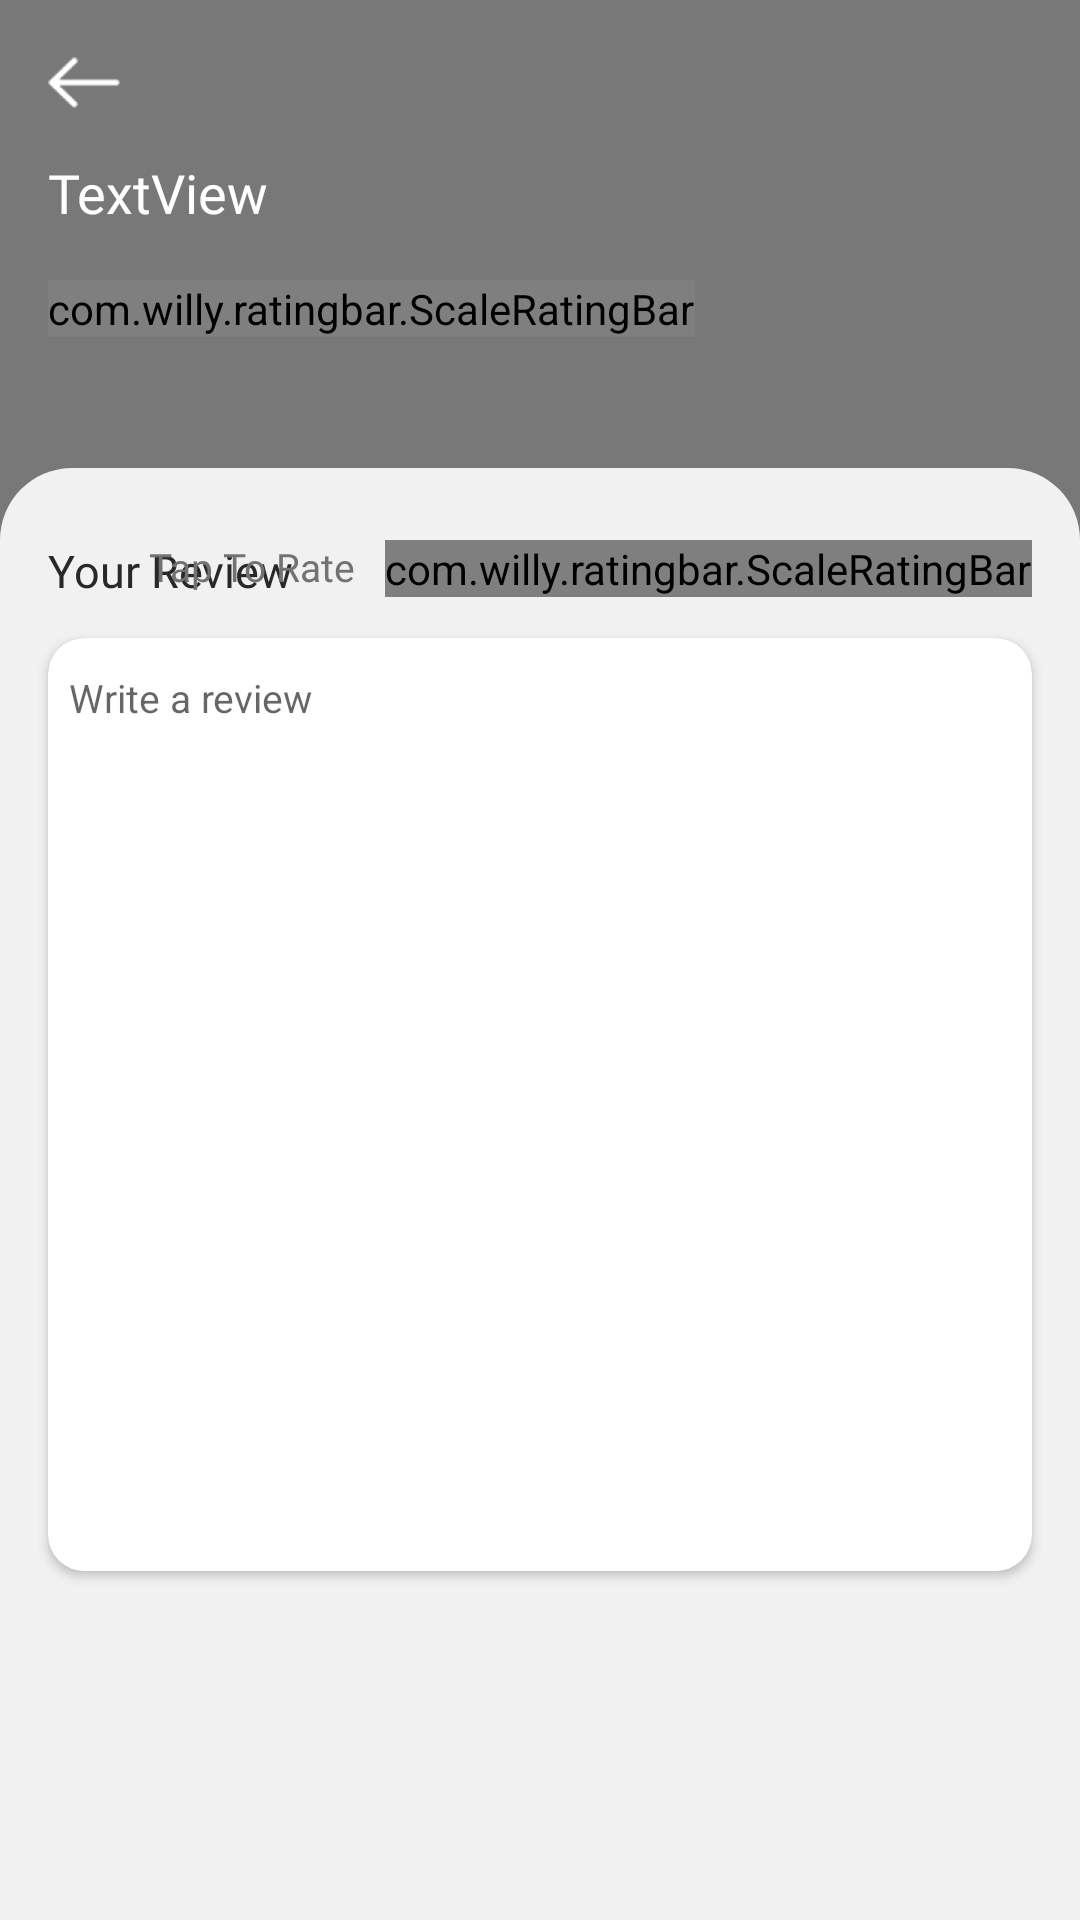

Produce the Android XML layout that renders to this screen, including the resource entries it uses.
<!-- AndroidManifest.xml: application theme Theme.Food01Android -->
<!-- res/layout/fragment_reviews.xml -->
<?xml version="1.0" encoding="utf-8"?>
<androidx.constraintlayout.widget.ConstraintLayout xmlns:android="http://schemas.android.com/apk/res/android"
    xmlns:app="http://schemas.android.com/apk/res-auto"
    xmlns:tools="http://schemas.android.com/tools"
    android:layout_width="match_parent"
    android:layout_height="match_parent"
    android:background="#F1F1F1">

    <androidx.constraintlayout.widget.ConstraintLayout
        android:id="@+id/viewParentTop"
        android:layout_width="match_parent"
        android:layout_height="wrap_content"
        app:layout_constraintEnd_toEndOf="parent"
        app:layout_constraintStart_toStartOf="parent"
        app:layout_constraintTop_toTopOf="parent">

        <ImageView
            android:id="@+id/imageViewReview"
            android:layout_width="0dp"
            android:layout_height="180dp"
            android:scaleType="centerCrop"
            app:layout_constraintEnd_toEndOf="parent"
            app:layout_constraintStart_toStartOf="parent"
            app:layout_constraintTop_toTopOf="parent"
            tools:srcCompat="@tools:sample/avatars">

        </ImageView>

        <androidx.constraintlayout.widget.ConstraintLayout
            android:layout_width="0dp"
            android:layout_height="0dp"
            android:alpha="0.5"
            android:background="@color/black"
            app:layout_constraintBottom_toBottomOf="parent"
            app:layout_constraintEnd_toEndOf="parent"
            app:layout_constraintHorizontal_bias="0.0"
            app:layout_constraintStart_toStartOf="parent"
            app:layout_constraintTop_toTopOf="parent"
            app:layout_constraintVertical_bias="0.0">

        </androidx.constraintlayout.widget.ConstraintLayout>

        <TextView
            android:id="@+id/tvNameRecipeReview"
            android:layout_width="0dp"
            android:layout_height="wrap_content"
            android:layout_marginStart="16dp"
            android:layout_marginLeft="16dp"
            android:layout_marginTop="16dp"
            android:layout_marginEnd="20dp"
            android:layout_marginRight="20dp"
            android:ellipsize="marquee"
            android:focusable="true"
            android:focusableInTouchMode="true"
            android:fontFamily="@font/keep_calm_medium"
            android:marqueeRepeatLimit="marquee_forever"
            android:scrollHorizontally="true"
            android:singleLine="true"
            android:text="TextView"
            android:textColor="@color/white"
            android:textSize="18sp"
            app:layout_constraintEnd_toEndOf="parent"
            app:layout_constraintStart_toStartOf="parent"
            app:layout_constraintTop_toBottomOf="@+id/btnBackReview" />

        <ImageButton
            android:id="@+id/btnBackReview"
            android:layout_width="wrap_content"
            android:layout_height="wrap_content"
            android:layout_marginStart="16dp"
            android:layout_marginLeft="16dp"
            android:layout_marginTop="19dp"
            android:background="@null"
            app:layout_constraintStart_toStartOf="parent"
            app:layout_constraintTop_toTopOf="parent"
            app:srcCompat="@drawable/ic_back_white" />

        <androidx.constraintlayout.widget.ConstraintLayout
            android:layout_width="match_parent"
            android:layout_height="24dp"
            android:background="@drawable/round_top_review"
            app:layout_constraintBottom_toBottomOf="@+id/imageViewReview"
            app:layout_constraintEnd_toEndOf="parent"
            app:layout_constraintStart_toStartOf="parent">

        </androidx.constraintlayout.widget.ConstraintLayout>

        <com.willy.ratingbar.ScaleRatingBar
            android:id="@+id/ratingbarReview"
            android:layout_width="wrap_content"
            android:layout_height="wrap_content"
            android:layout_marginStart="16dp"
            android:layout_marginLeft="16dp"
            android:layout_marginTop="17dp"
            app:layout_constraintStart_toStartOf="parent"
            app:layout_constraintTop_toBottomOf="@+id/tvNameRecipeReview"
            app:srb_clearRatingEnabled="true"
            app:srb_drawableEmpty="@drawable/ic_star_empty"
            app:srb_drawableFilled="@drawable/ic_star_fill"
            app:srb_isIndicator="true"
            app:srb_rating="0"
            app:srb_scrollable="true"
            app:srb_starHeight="16dp"
            app:srb_starPadding="4dp"
            app:srb_starWidth="16dp"
            app:srb_stepSize="1">

        </com.willy.ratingbar.ScaleRatingBar>
    </androidx.constraintlayout.widget.ConstraintLayout>

    <TextView
        android:id="@+id/textView21"
        android:layout_width="wrap_content"
        android:layout_height="wrap_content"
        android:layout_marginStart="16dp"
        android:layout_marginLeft="16dp"
        android:layout_marginTop="0dp"
        android:fontFamily="@font/keep_calm_medium"
        android:text="Your Review"
        android:textColor="#282828"
        android:textSize="15sp"
        app:layout_constraintStart_toStartOf="parent"
        app:layout_constraintTop_toBottomOf="@+id/viewParentTop" />

    <TextView
        android:id="@+id/textView22"
        android:layout_width="wrap_content"
        android:layout_height="wrap_content"
        android:layout_marginEnd="10dp"
        android:layout_marginRight="10dp"
        android:fontFamily="@font/helvetica_regular"
        android:text="Tap To Rate"
        android:textColor="#727272"
        android:textSize="13sp"
        app:layout_constraintEnd_toStartOf="@+id/ratingBarBottom"
        app:layout_constraintTop_toBottomOf="@+id/viewParentTop" />

    <com.willy.ratingbar.ScaleRatingBar
        android:id="@+id/ratingBarBottom"
        android:layout_width="wrap_content"
        android:layout_height="wrap_content"
        android:layout_marginEnd="16dp"
        android:layout_marginRight="16dp"
        app:layout_constraintEnd_toEndOf="parent"
        app:layout_constraintTop_toBottomOf="@+id/viewParentTop"
        app:srb_clearRatingEnabled="true"
        app:srb_drawableEmpty="@drawable/ic_star_empty"
        app:srb_drawableFilled="@drawable/ic_star_fill"
        app:srb_isIndicator="false"
        app:srb_rating="0"
        app:srb_scrollable="true"
        app:srb_starHeight="16dp"
        app:srb_starPadding="4dp"
        app:srb_starWidth="16dp"
        app:srb_stepSize="1">

    </com.willy.ratingbar.ScaleRatingBar>

    <androidx.cardview.widget.CardView
        android:id="@+id/cardView7"
        android:layout_width="match_parent"
        android:layout_height="wrap_content"
        android:layout_marginStart="16dp"
        android:layout_marginLeft="16dp"
        android:layout_marginTop="15dp"
        android:layout_marginEnd="16dp"
        android:layout_marginRight="16dp"
        app:cardCornerRadius="12dp"
        app:layout_constraintEnd_toEndOf="parent"
        app:layout_constraintStart_toStartOf="parent"
        app:layout_constraintTop_toBottomOf="@+id/textView22">

        <androidx.constraintlayout.widget.ConstraintLayout
            android:layout_width="match_parent"
            android:layout_height="match_parent">

            <EditText
                android:id="@+id/editText"
                android:layout_width="0dp"
                android:layout_height="300dp"
                android:layout_marginStart="7dp"
                android:layout_marginLeft="7dp"
                android:layout_marginTop="11dp"
                android:layout_marginEnd="7dp"
                android:layout_marginRight="7dp"
                android:background="@color/white"
                android:ems="10"
                android:gravity="top"
                android:hint="Write a review"
                android:inputType="textMultiLine"
                android:singleLine="false"
                android:textSize="13sp"
                app:layout_constraintBottom_toBottomOf="parent"
                app:layout_constraintEnd_toEndOf="parent"
                app:layout_constraintStart_toStartOf="parent"
                app:layout_constraintTop_toTopOf="parent" />
        </androidx.constraintlayout.widget.ConstraintLayout>

    </androidx.cardview.widget.CardView>

    <androidx.recyclerview.widget.RecyclerView
        android:id="@+id/recyclerViewReview"
        android:layout_width="0dp"
        android:layout_height="0dp"
        app:layout_constraintBottom_toBottomOf="parent"
        app:layout_constraintEnd_toEndOf="parent"
        app:layout_constraintStart_toStartOf="parent"
        app:layout_constraintTop_toTopOf="@+id/cardView7" />

</androidx.constraintlayout.widget.ConstraintLayout>
<!-- resources referenced by this layout -->
<resources>
  <color name="black">#FF000000</color>
  <color name="white">#FFFFFFFF</color>
  <!-- drawable ic_back_white: png bitmap (drawable-hdpi, 908 bytes) -->
  <!-- drawable ic_star_empty: png bitmap (drawable-hdpi, 1180 bytes) -->
  <!-- drawable ic_star_fill: png bitmap (drawable-hdpi, 871 bytes) -->
  <!-- drawable round_top_review (drawable) -->
  <?xml version="1.0" encoding="utf-8"?>
  <shape xmlns:android="http://schemas.android.com/apk/res/android">
      <solid android:color="#F1F1F1"></solid>
      <corners android:topRightRadius="24dp"
          android:topLeftRadius="24dp"></corners>
  </shape>
  <style name="Theme.Food01Android" parent="Theme.AppCompat.Light.NoActionBar">
          
          <item name="android:windowIsTranslucent">true
          </item>
          <item name="colorPrimary">@color/purple_500</item>
          <item name="colorPrimaryVariant">@color/purple_700</item>
          <item name="colorOnPrimary">@color/white</item>
          
          <item name="colorSecondary">@color/teal_200</item>
          <item name="colorSecondaryVariant">@color/teal_700</item>
          <item name="colorOnSecondary">@color/black</item>
          
          <item name="android:statusBarColor" tools:targetApi="l">?attr/colorPrimaryVariant</item>
          
  
  
  
  
  
  
  
      </style>
  <color name="purple_500">#FF6200EE</color>
  <color name="purple_700">#FF3700B3</color>
  <color name="teal_200">#FF03DAC5</color>
  <color name="teal_700">#FF018786</color>
</resources>
